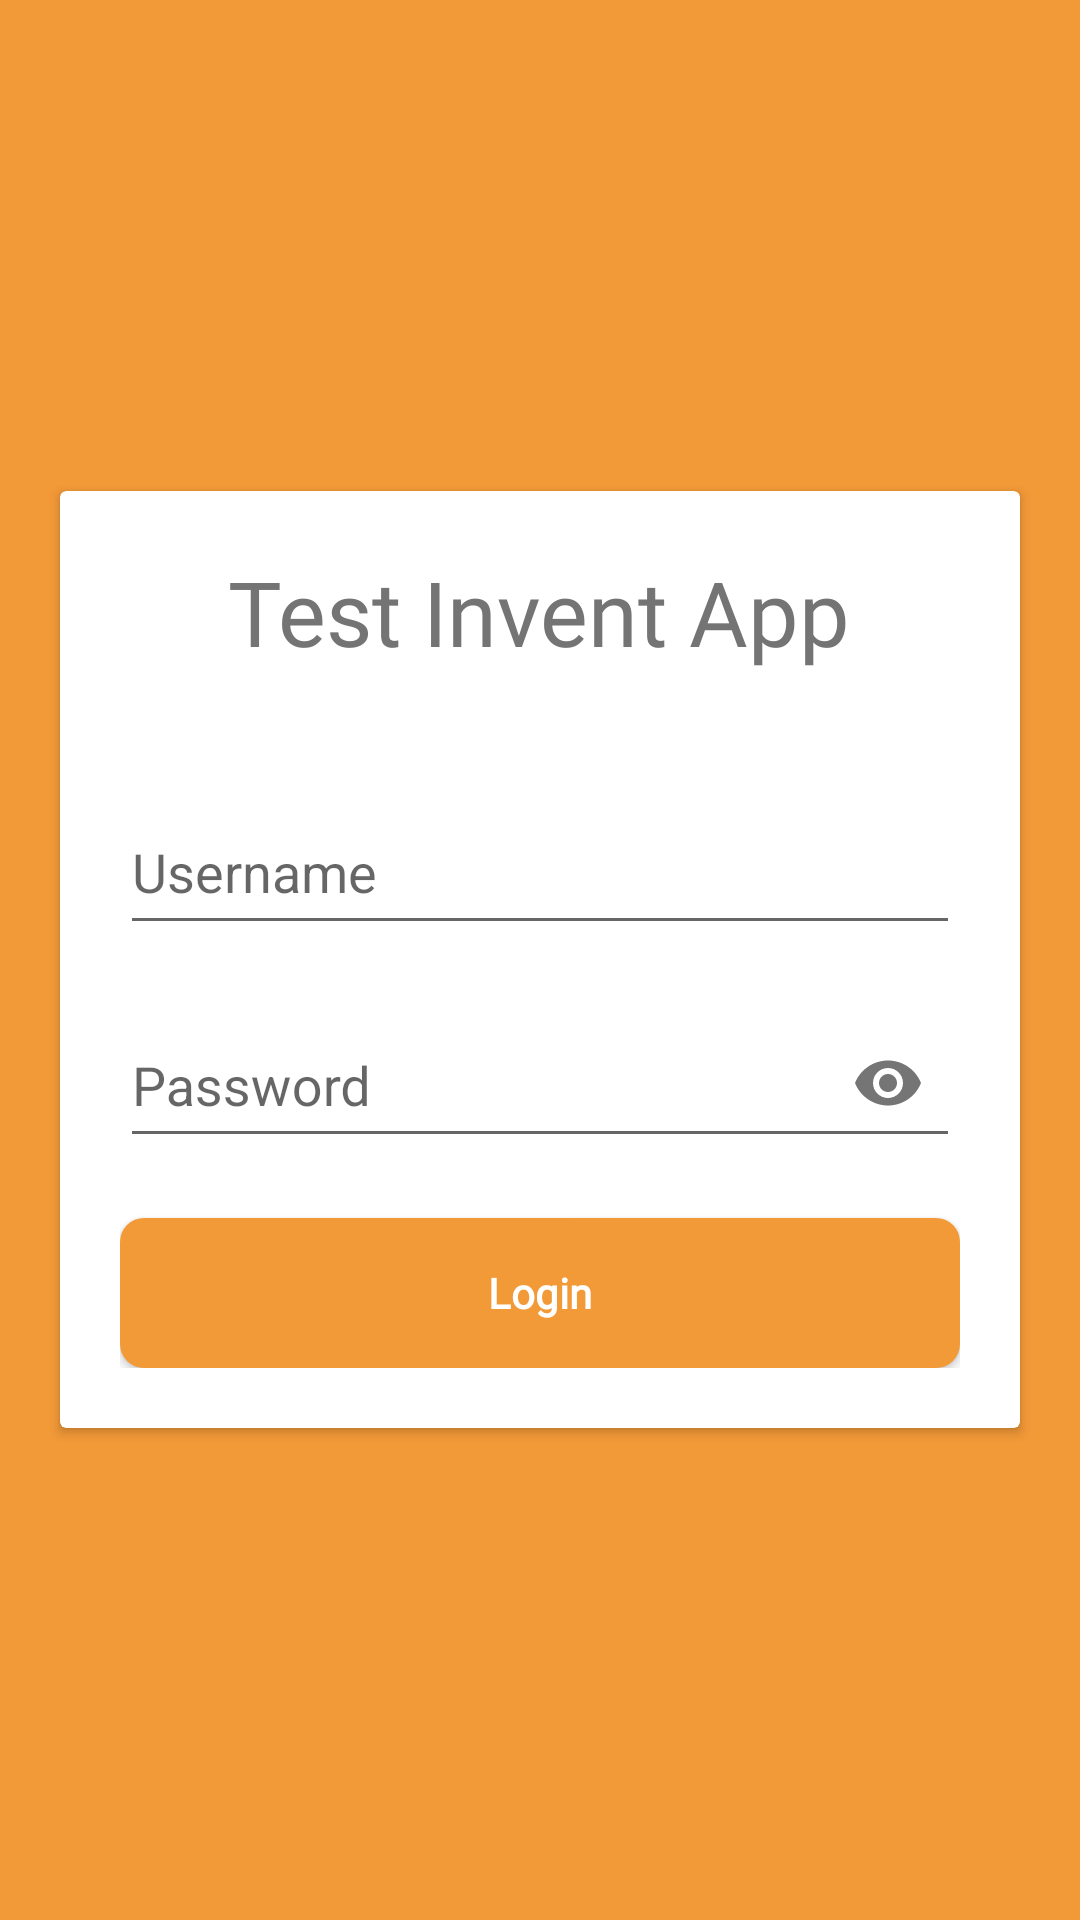

Layout XML and referenced resources for this Android screen:
<!-- AndroidManifest.xml: activity theme AppTheme.NoActionBar -->
<!-- res/layout/activity_login.xml -->
<?xml version="1.0" encoding="utf-8"?>
<RelativeLayout xmlns:android="http://schemas.android.com/apk/res/android"
    xmlns:app="http://schemas.android.com/apk/res-auto"
    xmlns:tools="http://schemas.android.com/tools"
    android:layout_width="match_parent"
    android:layout_height="match_parent"
    android:background="@color/pale_lemon_yellow">

    <android.support.v7.widget.CardView
        android:layout_width="match_parent"
        android:layout_height="wrap_content"
        android:layout_centerInParent="true"
        android:layout_margin="@dimen/size20dp">

        <LinearLayout
            android:layout_width="match_parent"
            android:layout_height="wrap_content"
            android:layout_centerInParent="true"
            android:gravity="center"
            android:orientation="vertical"
            android:padding="@dimen/size20dp">

            <TextView
                android:layout_width="wrap_content"
                android:layout_height="wrap_content"
                android:layout_gravity="center"
                android:layout_marginBottom="@dimen/size20dp"
                android:fontFamily="@font/montserrat"
                android:text="@string/app_name"
                android:textColor="@color/grey_very_dark"
                android:textSize="@dimen/size30sp" />

            <android.support.design.widget.TextInputLayout
                android:layout_width="match_parent"
                android:layout_height="wrap_content"
                android:layout_marginTop="@dimen/size10dp">

                <android.support.design.widget.TextInputEditText
                    android:id="@+id/edit_text_username_login"
                    android:layout_width="match_parent"
                    android:layout_height="@dimen/size50dp"
                    android:hint="@string/username_hint"
                    android:inputType="textPersonName"
                    android:singleLine="true"
                    tools:ignore="Autofill" />

            </android.support.design.widget.TextInputLayout>

            <android.support.design.widget.TextInputLayout
                android:layout_width="match_parent"
                android:layout_height="wrap_content"
                android:layout_marginTop="@dimen/size10dp"
                android:layout_marginBottom="@dimen/size20dp"
                app:passwordToggleEnabled="true">

                <android.support.design.widget.TextInputEditText
                    android:id="@+id/edit_text_password_login"
                    android:layout_width="match_parent"
                    android:layout_height="@dimen/size50dp"
                    android:hint="@string/password_hint"
                    android:inputType="textPassword"
                    android:singleLine="true"
                    tools:ignore="Autofill" />

            </android.support.design.widget.TextInputLayout>

            <Button
                android:id="@+id/button_login"
                android:layout_width="match_parent"
                android:layout_height="@dimen/size50dp"
                android:background="@drawable/ground_button"
                android:fontFamily="@font/montserrat"
                android:text="@string/login_text"
                android:textColor="@android:color/white"
                android:textIsSelectable="true"
                android:textStyle="bold" />
        </LinearLayout>

    </android.support.v7.widget.CardView>

</RelativeLayout>
<!-- resources referenced by this layout -->
<resources>
  <color name="grey_very_dark">#747474</color>
  <color name="pale_lemon_yellow">#F29938</color>
  <dimen name="size10dp">10dp</dimen>
  <dimen name="size20dp">20dp</dimen>
  <dimen name="size30sp">30sp</dimen>
  <dimen name="size50dp">50dp</dimen>
  <!-- drawable ground_button (drawable) -->
  <?xml version="1.0" encoding="utf-8"?>
  <shape xmlns:android="http://schemas.android.com/apk/res/android">
  
      
      
      
      <solid android:color="@color/pale_lemon_yellow" />
      <corners android:radius="@dimen/size8dp" />
  
  </shape>
  <string name="app_name">Test Invent App</string>
  <string name="login_text">Login</string>
  <string name="password_hint">Password</string>
  <string name="username_hint">Username</string>
  <style name="AppTheme.NoActionBar">
          <item name="windowActionBar">false</item>
          <item name="windowNoTitle">true</item>
      </style>
  <dimen name="size8dp">8dp</dimen>
</resources>
